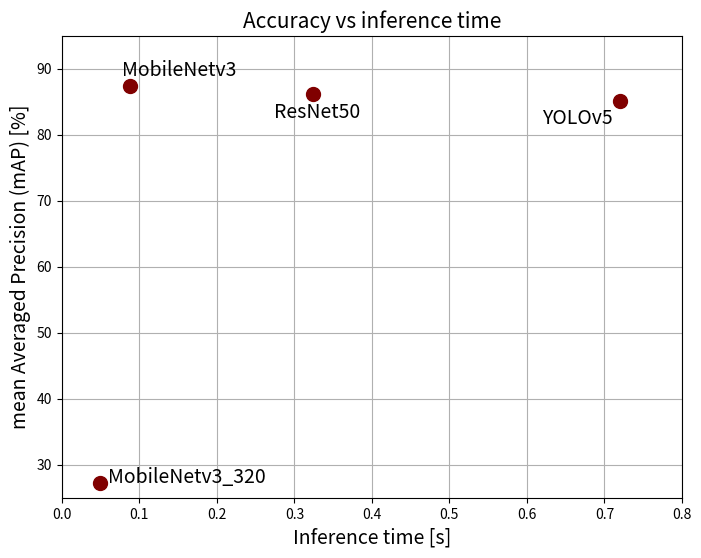

Source code (Python): (Note: this script raises an exception after producing the figure.)
# importing two required module
import numpy as np
import matplotlib.pyplot as plt

# plt.style.use('_mpl-gallery')


model=["MobileNetv3","MobileNetv3_320","ResNet50","YOLOv5"]
# Creating a numpy array
inferencetime = np.array([0.0874, 0.0495, 0.3238, 0.72])
accuracy = np.array([87.4, 27.3, 86.1, 85.1])
# Plotting point using sactter method
plt.figure(figsize=(8,6))
plt.scatter(inferencetime,accuracy,s=100,color="maroon")
plt.grid()
plt.xlim([0, 0.8])
plt.ylim([25, 95])
plt.xlabel("Inference time [s]", fontsize = 14)
plt.ylabel("mean Averaged Precision (mAP) [%]", fontsize = 14)
plt.title("Accuracy vs inference time",fontsize=15)
plt.annotate(model[0], (inferencetime[0] - 0.01, accuracy[0] + 1.5), fontsize = 14)
plt.annotate(model[1], (inferencetime[1] + 0.01, accuracy[1] - 0.01), fontsize = 14)
plt.annotate(model[2], (inferencetime[2] - 0.05, accuracy[2] - 3.5), fontsize = 14)
plt.annotate(model[3], (inferencetime[3] - 0.1, accuracy[3] - 3.5), fontsize = 14)
plt.savefig('plots/accvsinf.png', pad_inches = 0.1)
plt.show()
